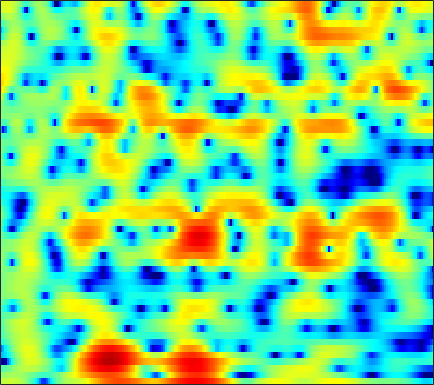

Data behind this chart, as committed beside it:
2.1355, 2.376, 2.6154, 2.7667, 2.8231, 2.814, 2.7127, 2.5687, 2.2904, 1.8974, 1.3648, 0.85957, 0.031548, -0.98704, -1.9009, -3.3514, -5.1699, -6.8492, -9.6006, -12.531, -13.085, -11.189, -8.1448, -5.6207
0.5329, 0.7474, 0.9891, 1.177, 1.282, 1.369, 1.393, 1.367, 1.272, 1.1, 0.8523, 0.6145, 0.2308, -0.2216, -0.5926, -1.114, -1.631, -1.994, -2.409, -2.696, -2.811, -2.769, -2.549, -2.172
-1.859, -1.715, -1.391, -0.9326, -0.5273, 0.05465, 0.6272, 1.026, 1.496, 1.872, 2.144, 2.275, 2.362, 2.342, 2.264, 2.079, 1.804, 1.537, 1.107, 0.5919, -0.01044, -0.5271, -1.327, -2.288
-15.8, -24.87, -18.72, -10.95, -7.635, -4.522, -2.253, -0.9184, 0.4996, 1.59, 2.4, 2.85, 3.263, 3.479, 3.522, 3.429, 3.174, 2.882, 2.368, 1.727, 0.9743, 0.3335, -0.6142, -1.653
-7.609, -7.168, -6.226, -4.926, -3.812, -2.275, -0.7939, 0.2163, 1.389, 2.349, 3.083, 3.487, 3.828, 3.955, 3.906, 3.646, 3.161, 2.65, 1.772, 0.6581, -0.7086, -1.905, -3.74, -5.756
-10.53, -8.049, -5.524, -3.504, -2.213, -0.7267, 0.5473, 1.369, 2.286, 3.011, 3.541, 3.809, 3.992, 3.975, 3.82, 3.428, 2.815, 2.206, 1.182, -0.1062, -1.698, -3.101, -5.252, -7.687
-4.23, -3.495, -2.45, -1.4, -0.6391, 0.2973, 1.124, 1.662, 2.261, 2.719, 3.033, 3.17, 3.217, 3.109, 2.927, 2.555, 2.036, 1.553, 0.7873, -0.1059, -1.101, -1.899, -3.018, -4.174
-2.468, -1.849, -1.031, -0.2441, 0.3074, 0.9762, 1.555, 1.919, 2.309, 2.582, 2.729, 2.753, 2.674, 2.464, 2.226, 1.809, 1.283, 0.8256, 0.1528, -0.5687, -1.319, -1.889, -2.659, -3.412
-2.301, -1.45, -0.4437, 0.4261, 0.9877, 1.629, 2.148, 2.458, 2.767, 2.945, 2.979, 2.913, 2.69, 2.311, 1.919, 1.262, 0.452, -0.2328, -1.215, -2.212, -3.118, -3.673, -4.183, -4.428
-1.809, -0.9556, 0.006718, 0.8016, 1.306, 1.89, 2.381, 2.687, 3.007, 3.209, 3.27, 3.211, 2.97, 2.519, 2.014, 1.089, -0.1754, -1.401, -3.538, -6.484, -10.68, -14.41, -14.19, -9.824
-1.9, -1.557, -1.254, -1.053, -0.9069, -0.6282, -0.1972, 0.222, 0.8448, 1.448, 1.942, 2.197, 2.334, 2.225, 1.971, 1.403, 0.5609, -0.2546, -1.551, -2.986, -4.294, -4.915, -4.884, -3.939
-2.718, -3.149, -4.219, -6.038, -8.014, -10.91, -10.49, -7.839, -4.5, -2.082, -0.4123, 0.4487, 1.168, 1.49, 1.51, 1.298, 0.8756, 0.4827, -0.05491, -0.5202, -0.8115, -0.8581, -0.6505, -0.1741
-1.204, -1.478, -2.188, -3.283, -4.248, -5.184, -4.903, -3.91, -2.196, -0.6236, 0.5677, 1.17, 1.613, 1.659, 1.45, 0.8547, -0.09216, -1.018, -2.463, -3.915, -4.774, -4.647, -3.529, -1.962
0.02145, 0.244, 0.4251, 0.5231, 0.5956, 0.7307, 0.9424, 1.158, 1.491, 1.807, 2.01, 2.047, 1.917, 1.518, 1.017, 0.02372, -1.423, -2.892, -5.575, -9.419, -13.9, -13.16, -8.53, -5.048
-0.2928, 0.1216, 0.5703, 0.9439, 1.184, 1.456, 1.67, 1.807, 1.95, 2.015, 1.985, 1.891, 1.647, 1.251, 0.8476, 0.1679, -0.6522, -1.333, -2.247, -3.054, -3.575, -3.685, -3.482, -3.018
-0.5544, -0.1313, 0.3514, 0.7557, 1.015, 1.311, 1.568, 1.727, 1.884, 1.973, 1.992, 1.949, 1.794, 1.534, 1.27, 0.8345, 0.3214, -0.09843, -0.6876, -1.262, -1.771, -2.105, -2.47, -2.724
-0.3619, -0.07864, 0.2368, 0.4979, 0.675, 0.9311, 1.232, 1.469, 1.778, 2.067, 2.283, 2.374, 2.397, 2.289, 2.113, 1.75, 1.245, 0.7802, 0.06417, -0.7432, -1.634, -2.34, -3.278, -4.154
0.2302, 0.08395, -0.2758, -0.7092, -0.9439, -0.9502, -0.5004, 0.07901, 1.026, 1.956, 2.724, 3.138, 3.49, 3.59, 3.497, 3.151, 2.562, 1.958, 0.9416, -0.3211, -1.861, -3.186, -5.213, -7.641
0.8022, -0.003213, -1.726, -4.597, -8.065, -14.57, -9.167, -4.764, -0.9626, 1.467, 3.073, 3.899, 4.57, 4.808, 4.745, 4.36, 3.637, 2.877, 1.554, -0.1212, -2.132, -3.886, -6.614, -9.675
0.7613, 0.3215, -0.5209, -1.608, -2.386, -2.792, -2.11, -1.017, 0.6641, 2.111, 3.206, 3.803, 4.257, 4.344, 4.177, 3.637, 2.746, 1.836, 0.3045, -1.586, -3.955, -6.083, -9.435, -13.8
-0.0878, 0.1594, 0.3331, 0.4374, 0.5311, 0.7563, 1.111, 1.499, 2.055, 2.602, 3.066, 3.289, 3.39, 3.258, 2.965, 2.291, 1.282, 0.3054, -1.292, -3.259, -5.484, -7.185, -9.487, -11.5
-0.6347, -0.2682, 0.01129, 0.1763, 0.3097, 0.5081, 0.8636, 1.21, 1.69, 2.183, 2.63, 2.858, 3.01, 2.923, 2.668, 2.064, 1.092, 0.08986, -1.679, -4.017, -7.03, -9.961, -14.09, -14.36
-0.8379, -1.25, -2.036, -2.884, -3.435, -3.703, -3.225, -2.513, -1.335, -0.1253, 0.8886, 1.52, 2.167, 2.515, 2.591, 2.423, 1.925, 1.312, 0.1474, -1.41, -3.469, -5.14, -7.034, -7.112
-1.97, -3.345, -5.864, -9.726, -14.43, -29.29, -15.38, -10.81, -7.076, -4.582, -2.757, -1.64, -0.4449, 0.4911, 1.034, 1.524, 1.772, 1.804, 1.671, 1.341, 0.9733, 0.6918, 0.4303, 0.437
-1.221, -2.538, -4.551, -6.704, -8.215, -9.659, -9.968, -9.694, -8.691, -7.503, -6.016, -4.817, -3.241, -1.722, -0.6829, 0.5111, 1.465, 2.025, 2.562, 2.893, 3.066, 3.067, 2.974, 2.775
0.2877, -0.813, -2.415, -4.231, -5.682, -7.726, -10.09, -11.93, -14.43, -15.21, -12.71, -10.08, -6.879, -4.084, -2.338, -0.3368, 1.292, 2.275, 3.306, 4.051, 4.474, 4.613, 4.545, 4.128
-0.6747, -1.567, -2.979, -4.705, -6.213, -8.629, -11.54, -14.19, -17.92, -19.72, -17.16, -14.27, -10.48, -7.072, -4.848, -2.316, -0.2324, 1.053, 2.426, 3.431, 4.098, 4.399, 4.509, 4.303
-3.126, -3.556, -4.399, -5.535, -6.673, -8.519, -10.88, -13.01, -16.64, -21.81, -24.67, -19.32, -13.3, -8.994, -6.466, -3.719, -1.548, -0.2179, 1.203, 2.27, 3.049, 3.446, 3.764, 3.877
-5.134, -4.779, -4.674, -4.971, -5.43, -6.329, -7.551, -8.628, -10.25, -11.51, -11.61, -10.57, -8.379, -6.034, -4.429, -2.566, -1.017, -0.04978, 1.009, 1.823, 2.434, 2.761, 3.075, 3.265
-4.861, -4.104, -3.448, -3.137, -3.05, -3.131, -3.306, -3.481, -3.638, -3.665, -3.443, -3.105, -2.446, -1.676, -1.062, -0.2875, 0.3864, 0.8019, 1.233, 1.529, 1.709, 1.789, 1.857, 1.89
-2.468, -1.955, -1.405, -0.9786, -0.7413, -0.4906, -0.299, -0.169, 0.01202, 0.2065, 0.4385, 0.6284, 0.8897, 1.129, 1.272, 1.389, 1.384, 1.287, 1.02, 0.6087, 0.08191, -0.3332, -0.8542, -1.196
-0.5642, -0.3049, 0.002154, 0.2908, 0.4951, 0.7927, 1.097, 1.345, 1.665, 1.989, 2.269, 2.44, 2.585, 2.622, 2.547, 2.289, 1.814, 1.294, 0.3382, -0.9708, -2.684, -4.281, -6.706, -8.756
-0.01666, -0.09107, -0.2175, -0.2928, -0.2415, 0.008685, 0.4732, 0.9272, 1.576, 2.22, 2.757, 3.075, 3.344, 3.419, 3.324, 2.984, 2.365, 1.688, 0.4614, -1.224, -3.503, -5.753, -9.724, -14.61
-0.5324, -1.348, -2.7, -4.16, -4.917, -4.773, -3.282, -1.867, -0.07278, 1.398, 2.533, 3.164, 3.747, 4.027, 4.063, 3.866, 3.392, 2.851, 1.876, 0.6302, -0.8808, -2.097, -3.781, -5.202
-0.8829, -2.224, -4.838, -9.068, -14.42, -14.89, -7.648, -4.364, -1.347, 0.6925, 2.154, 2.951, 3.695, 4.13, 4.274, 4.237, 3.953, 3.588, 2.899, 1.988, 0.8831, -0.09803, -1.556, -3.236
-0.2846, -0.9976, -2.001, -2.873, -3.25, -3.146, -2.344, -1.488, -0.283, 0.82, 1.727, 2.275, 2.819, 3.187, 3.333, 3.381, 3.255, 3.041, 2.599, 1.954, 1.103, 0.3103, -0.9754, -2.602
-0.3538, -0.7157, -1.043, -1.184, -1.148, -0.9179, -0.5592, -0.2247, 0.2126, 0.6388, 0.9771, 1.184, 1.412, 1.595, 1.716, 1.852, 1.929, 1.92, 1.798, 1.524, 1.064, 0.629, -0.112, -0.998
-2.162, -2.655, -2.739, -2.226, -1.652, -0.8854, -0.275, 0.03451, 0.2316, 0.1615, -0.1123, -0.4056, -0.7585, -0.901, -0.7457, -0.2698, 0.3424, 0.7734, 1.184, 1.378, 1.347, 1.177, 0.8564, 0.4837
-8.321, -14.56, -10.94, -5.101, -2.604, -0.5066, 0.6766, 1.084, 1.092, 0.4129, -1.003, -2.683, -5.98, -9.111, -8.012, -4.23, -1.363, 0.09493, 1.322, 1.887, 1.95, 1.695, 1.086, 0.3766
-1.757, -2.61, -2.429, -1.145, -0.1081, 1.054, 1.771, 1.983, 1.854, 1.199, -0.08038, -1.44, -3.678, -5.245, -4.71, -2.606, -0.549, 0.5947, 1.528, 1.772, 1.364, 0.6196, -1.24, -4.425
0.283, 0.09401, 0.006528, 0.1105, 0.2897, 0.5155, 0.7089, 0.7711, 0.7134, 0.5467, 0.224, -0.05984, -0.3782, -0.5286, -0.4774, -0.2058, 0.1758, 0.427, 0.5644, 0.4491, -0.02498, -0.6205, -1.716, -3.119
-0.07812, -0.2238, -0.4442, -0.6524, -0.7312, -0.7534, -0.6685, -0.5394, -0.3561, -0.2065, -0.04849, 0.03054, 0.1172, 0.2056, 0.257, 0.3603, 0.442, 0.4627, 0.4317, 0.3314, 0.1401, -0.09414, -0.3965, -0.6961
0.2377, -0.3204, -1.281, -2.263, -2.848, -3.044, -2.665, -2.139, -1.346, -0.6749, -0.1305, 0.193, 0.5045, 0.7271, 0.8537, 0.9458, 0.975, 0.9716, 0.9749, 0.9316, 0.8872, 0.8613, 0.7569, 0.6632
2.628, 1.212, -1.602, -6.091, -11.27, -12.65, -6.612, -3.955, -1.734, -0.4042, 0.353, 0.7325, 1.069, 1.256, 1.341, 1.33, 1.245, 1.169, 1.069, 1.059, 1.178, 1.378, 1.623, 1.775
6.084, 4.822, 2.75, 0.3777, -1.256, -2.187, -1.751, -1.214, -0.831, -0.8353, -1.095, -1.295, -1.345, -1.209, -1.147, -1.235, -1.734, -2.42, -3.576, -4.083, -3.241, -2.045, -0.3242, 0.8788
6.782, 6.112, 5.062, 3.92, 3.05, 1.882, 0.6413, -0.4188, -2.269, -4.995, -9.036, -12.86, -13.11, -9.182, -7.355, -6.299, -6.732, -8.126, -11.99, -19.32, -12.91, -8.239, -4.404, -2.067
6.046, 5.74, 5.157, 4.396, 3.728, 2.66, 1.354, 0.1701, -1.731, -4.087, -6.819, -8.539, -9.115, -7.942, -6.96, -6.124, -5.907, -6.005, -6.294, -6.311, -5.732, -5.039, -3.916, -2.86
4.802, 4.767, 4.563, 4.173, 3.759, 3.07, 2.234, 1.506, 0.4368, -0.6453, -1.652, -2.28, -2.857, -3.165, -3.266, -3.362, -3.436, -3.508, -3.628, -3.729, -3.766, -3.755, -3.749, -3.755
3.629, 3.811, 3.9, 3.822, 3.653, 3.305, 2.845, 2.433, 1.821, 1.18, 0.5521, 0.1119, -0.4101, -0.8696, -1.163, -1.527, -1.859, -2.129, -2.501, -2.95, -3.511, -3.983, -4.782, -5.781
2.858, 3.157, 3.414, 3.52, 3.511, 3.377, 3.112, 2.854, 2.428, 1.919, 1.376, 0.9646, 0.4338, -0.05548, -0.3935, -0.7969, -1.189, -1.498, -1.956, -2.535, -3.322, -4.091, -5.482, -7.441
2.253, 2.587, 2.955, 3.213, 3.327, 3.348, 3.199, 2.974, 2.536, 1.962, 1.278, 0.7264, 0.0003615, -0.6101, -0.9615, -1.258, -1.402, -1.449, -1.564, -1.79, -2.22, -2.752, -3.739, -5.068
0.6946, 1.219, 1.971, 2.633, 2.994, 3.259, 3.254, 3.039, 2.48, 1.607, 0.4033, -0.6993, -2.341, -3.847, -4.464, -4.271, -3.267, -2.408, -1.432, -0.7755, -0.4492, -0.4027, -0.5838, -0.9919
-4.698, -2.69, -0.4381, 1.191, 2.026, 2.699, 2.91, 2.788, 2.224, 1.153, -0.5165, -2.302, -5.821, -12.44, -28.66, -12.4, -6.155, -3.583, -1.31, 0.1403, 1.031, 1.457, 1.736, 1.744
-7.811, -4.963, -2.161, -0.2843, 0.6926, 1.486, 1.782, 1.739, 1.34, 0.5892, -0.4775, -1.451, -2.841, -4.003, -4.372, -3.917, -2.688, -1.641, -0.3647, 0.6501, 1.388, 1.751, 2.025, 2.094
-2.991, -2.052, -0.8468, 0.1345, 0.6662, 1.06, 1.114, 0.9309, 0.4695, -0.1542, -0.8368, -1.296, -1.737, -1.881, -1.774, -1.369, -0.7793, -0.279, 0.3598, 0.882, 1.264, 1.411, 1.469, 1.385
-0.07064, 0.6721, 1.404, 1.867, 1.999, 1.912, 1.494, 0.9391, -0.1007, -1.439, -2.843, -3.66, -3.982, -3.338, -2.511, -1.323, -0.2947, 0.3275, 0.919, 1.252, 1.302, 1.204, 0.8942, 0.4324
2.648, 3.129, 3.538, 3.674, 3.591, 3.203, 2.43, 1.561, -0.1672, -2.836, -7.302, -13.78, -18.78, -7.889, -4.371, -1.543, 0.1721, 0.9698, 1.52, 1.577, 1.165, 0.5909, -0.5411, -2.027
3.318, 3.444, 3.519, 3.459, 3.337, 3.009, 2.465, 1.887, 0.8577, -0.4515, -1.885, -2.728, -2.963, -2.082, -1.104, 0.07513, 0.9323, 1.278, 1.357, 0.9466, 0.05756, -1.022, -3.098, -6.238
